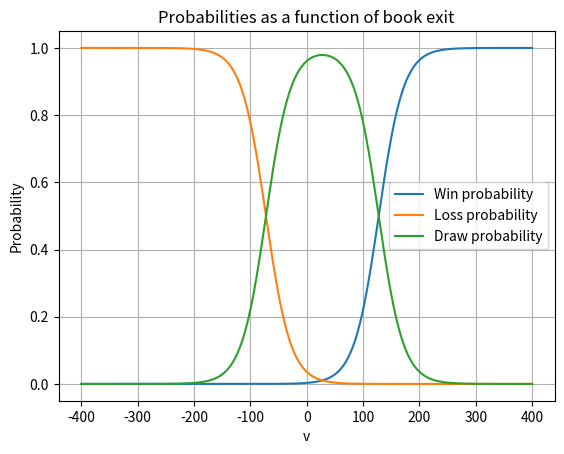

Python code for this plot:
import random
from math import exp, log10


class PentaModel:
    """
    PentaModel simulates chess match outcomes using a logistic function to estimate win, loss,
    and draw probabilities based on evaluation scores and Elo difference.

    Attributes:
        a (float): Normalized score, where 100 cp = 50% win chance in self play.
        b (float): Spread of the logistic function, roughly corresponding to LTC value.
        opponentElo (float): Elo difference (opponent - player). Positive means the opponent is stronger.
        s (float): Shift value to account for Elo difference.
        gamePairProbs (dict): Precomputed probabilities for all possible game pairs.
        pentanomialProbs (list): Precomputed probabilities for pentanomial outcomes.
    """

    def __init__(self, opponentElo, rng=None):
        """
        Initialize the model with opponent Elo difference.
        Precomputes shift and probability tables.

        Args:
            opponentElo (float): Elo difference (opponent - player).
            rng (object, optional): Random generator with a .random() method (e.g. random.Random).
        """
        self.a = 100  # Normalized score: 100 cp = 50% win chance in self play
        self.b = 22  # Spread of the logistic function, roughly LTC value
        self.opponentElo = opponentElo
        self.rng = rng if rng is not None else random
        # Compute shift to account for Elo difference
        self.s = self.fix_s_from_Elo(opponentElo)
        # Precompute probabilities
        self.gamePairProbs = self.game_pair_probs()
        self.pentanomialProbs = self.pentanomial_probs()

    @staticmethod
    def _clamp01(x):
        if x <= 0.0:
            return 0.0
        if x >= 1.0:
            return 1.0
        return x

    def win(self, v, s):
        """
        Probability of a win given evaluation v and shift s.

        Args:
            v (float): Evaluation score.
            s (float): Shift value.

        Returns:
            float: Probability of a win.
        """
        return 1 / (1 + exp((self.a + s - v) / self.b))

    def loss(self, v, s):
        """
        Probability of a loss given evaluation v and shift s.

        Args:
            v (float): Evaluation score.
            s (float): Shift value.

        Returns:
            float: Probability of a loss.
        """
        return 1 - (1 / (1 + exp((-self.a + s - v) / self.b)))

    def draw(self, v, s):
        """
        Probability of a draw given evaluation v and shift s.

        Args:
            v (float): Evaluation score.
            s (float): Shift value.

        Returns:
            float: Probability of a draw.
        """
        # Numerically stabilize so probabilities stay within [0, 1] and sum to 1.
        w = self._clamp01(self.win(v, s))
        l = self._clamp01(self.loss(v, s))
        d = 1.0 - w - l
        if d < 0.0:
            # Rare floating-point event: force a valid distribution.
            total = w + l
            if total > 0.0:
                w /= total
                l /= total
            return 0.0
        return self._clamp01(d)

    def score(self, v, s):
        """
        Expected score (win + 0.5 * draw) for evaluation v and shift s.

        Args:
            v (float): Evaluation score.
            s (float): Shift value.

        Returns:
            float: Expected score.
        """
        return self.win(v, s) + self.draw(v, s) / 2

    def normalized_score_uho_pair(self, s):
        """
        Average expected score for both sides (UHO pair) at shift s.

        Args:
            s (float): Shift value.

        Returns:
            float: Average expected score for both sides.
        """
        return (self.score(self.a, s) + self.score(-self.a, s)) / 2

    @staticmethod
    def elo_diff_from_score(match_score):
        """
        Compute Elo difference from a match score.

        Sign convention: returns (opponent - player) Elo.
        Therefore, scores above 0.5 yield negative Elo values.

        Args:
            match_score (float): Match score.

        Returns:
            float: Elo difference.
        """
        if match_score < 0.0 or match_score > 1.0:
            raise ValueError(f"match_score must be in [0, 1], got {match_score}")
        if match_score == 0.0:
            return float("inf")
        if match_score == 1.0:
            return float("-inf")
        return 400 * log10((1.0 - match_score) / match_score)

    @staticmethod
    def pentonomial_to_score(match_pentanomial):
        total_pairs = sum(match_pentanomial)
        if total_pairs == 0:
            raise ValueError("match_pentanomial must contain at least one game pair")
        score = (
            match_pentanomial[0] * 0
            + match_pentanomial[1] * 0.5
            + match_pentanomial[2] * 1
            + match_pentanomial[3] * 1.5
            + match_pentanomial[4] * 2
        ) / (total_pairs * 2)
        return score

    def fix_s_from_Elo(self, Elo):
        """
        Find the shift s that matches a given Elo difference using bisection.

        Args:
            Elo (float): Desired Elo difference.

        Returns:
            float: Shift value s.
        """
        if not (-600 < Elo < 600):
            raise ValueError(f"Elo {Elo} must be between -600 and 600")
        s_lower = -600
        s_upper = 600
        # Bisection search to find s value for desired Elo difference
        while s_upper - s_lower > 0.0000001:
            s_mid = (s_lower + s_upper) / 2
            elo_mid = self.elo_diff_from_score(self.normalized_score_uho_pair(s_mid))
            if elo_mid < Elo:
                s_lower = s_mid
            else:
                s_upper = s_mid
        return (s_upper + s_lower) / 2

    def game_pair_probs(self):
        """
        Returns a dictionary of probabilities for all possible game pairs.

        Keys: "WW", "WL", "WD", "DW", "DL", "DD", "LW", "LL", "LD"

        Returns:
            dict: Probabilities for each game pair outcome.
        """
        w_a = self.win(self.a, self.s)
        l_a = self.loss(self.a, self.s)
        d_a = self.draw(self.a, self.s)
        w_b = self.win(-self.a, self.s)
        l_b = self.loss(-self.a, self.s)
        d_b = self.draw(-self.a, self.s)
        return {
            "WW": w_a * w_b,
            "WL": w_a * l_b,
            "WD": w_a * d_b,
            "DW": d_a * w_b,
            "DL": d_a * l_b,
            "DD": d_a * d_b,
            "LW": l_a * w_b,
            "LL": l_a * l_b,
            "LD": l_a * d_b,
        }

    def pentanomial_probs(self):
        """
        Returns a list of probabilities for pentanomial outcomes.

        Order: [LL, LD+DL, DD+WL+LW, WD+DW, WW]

        Returns:
            list: Probabilities for each pentanomial outcome.
        """
        p = self.game_pair_probs()
        return [
            p["LL"],
            p["LD"] + p["DL"],
            p["DD"] + p["WL"] + p["LW"],
            p["WD"] + p["DW"],
            p["WW"],
        ]

    def return_game_pair(self):
        """
        Randomly samples a game pair outcome based on probabilities.

        Returns:
            str: Key representing the sampled game pair outcome.
        """
        uniformRandom = self.rng.random()
        lastKey = None
        for [k, v] in self.gamePairProbs.items():
            lastKey = k
            if uniformRandom < v:
                return k
            uniformRandom -= v
        # Unlikely numeric event: random number larger than sum of probabilities
        return lastKey

    def return_match_pentanomial(self, rounds):
        """
        Simulates a match of 'rounds' game pairs and returns the pentanomial result counts.

        Args:
            rounds (int): Number of game pairs to simulate.

        Returns:
            list: Counts for each pentanomial outcome.
        """
        results = [0, 0, 0, 0, 0]
        for _ in range(0, rounds):
            uniformRandom = self.rng.random()
            lastKey = 0
            for i, v in enumerate(self.pentanomialProbs):
                lastKey = i
                if uniformRandom < v:
                    break
                uniformRandom -= v
            results[lastKey] += 1
        return results


if __name__ == "__main__":
    # Example usage and demonstration
    from pprint import pprint

    import matplotlib.pyplot as plt
    import numpy as np

    # Generate a penta model with an opponent Elo of 100
    p = PentaModel(100)

    # Print UHO Game pair probabilities
    print("UHO Game pair probabilities:")
    pprint(p.gamePairProbs)
    print("Sum of probs values:", sum(p.gamePairProbs.values()))

    # Print UHO Pentanomial probabilities
    print("UHO Pentanomial probabilities:")
    pprint(p.pentanomialProbs)
    print("Sum of probs values:", sum(p.pentanomialProbs))

    # Generate 10 random game pairs
    print("Randomly generated game pairs:")
    for _ in range(10):
        print(p.return_game_pair())

    # Return a sample pentanomial of a match of N rounds
    print("Randomly generated pentanomial of a match:")
    rounds = 100000
    match_pentanomial = p.return_match_pentanomial(rounds)
    pprint(match_pentanomial)
    print(
        f"Elo diff from score {p.elo_diff_from_score(p.pentonomial_to_score(match_pentanomial)):.2f} Elo"
    )

    # Plot the relationship between book exit value v and win/loss/draw probabilities
    v_values = np.linspace(-400, 400, 200)
    win = [p.win(v, p.s) for v in v_values]
    plt.plot(v_values, win, label="Win probability")
    loss = [p.loss(v, p.s) for v in v_values]
    plt.plot(v_values, loss, label="Loss probability")
    draw = [p.draw(v, p.s) for v in v_values]
    plt.plot(v_values, draw, label="Draw probability")

    plt.ylabel("Probability")
    plt.xlabel("v")
    plt.title("Probabilities as a function of book exit")
    plt.legend()
    plt.grid(True)
    plt.show(block=False)
    input("Press Enter to close the plot window...")
    plt.close()
